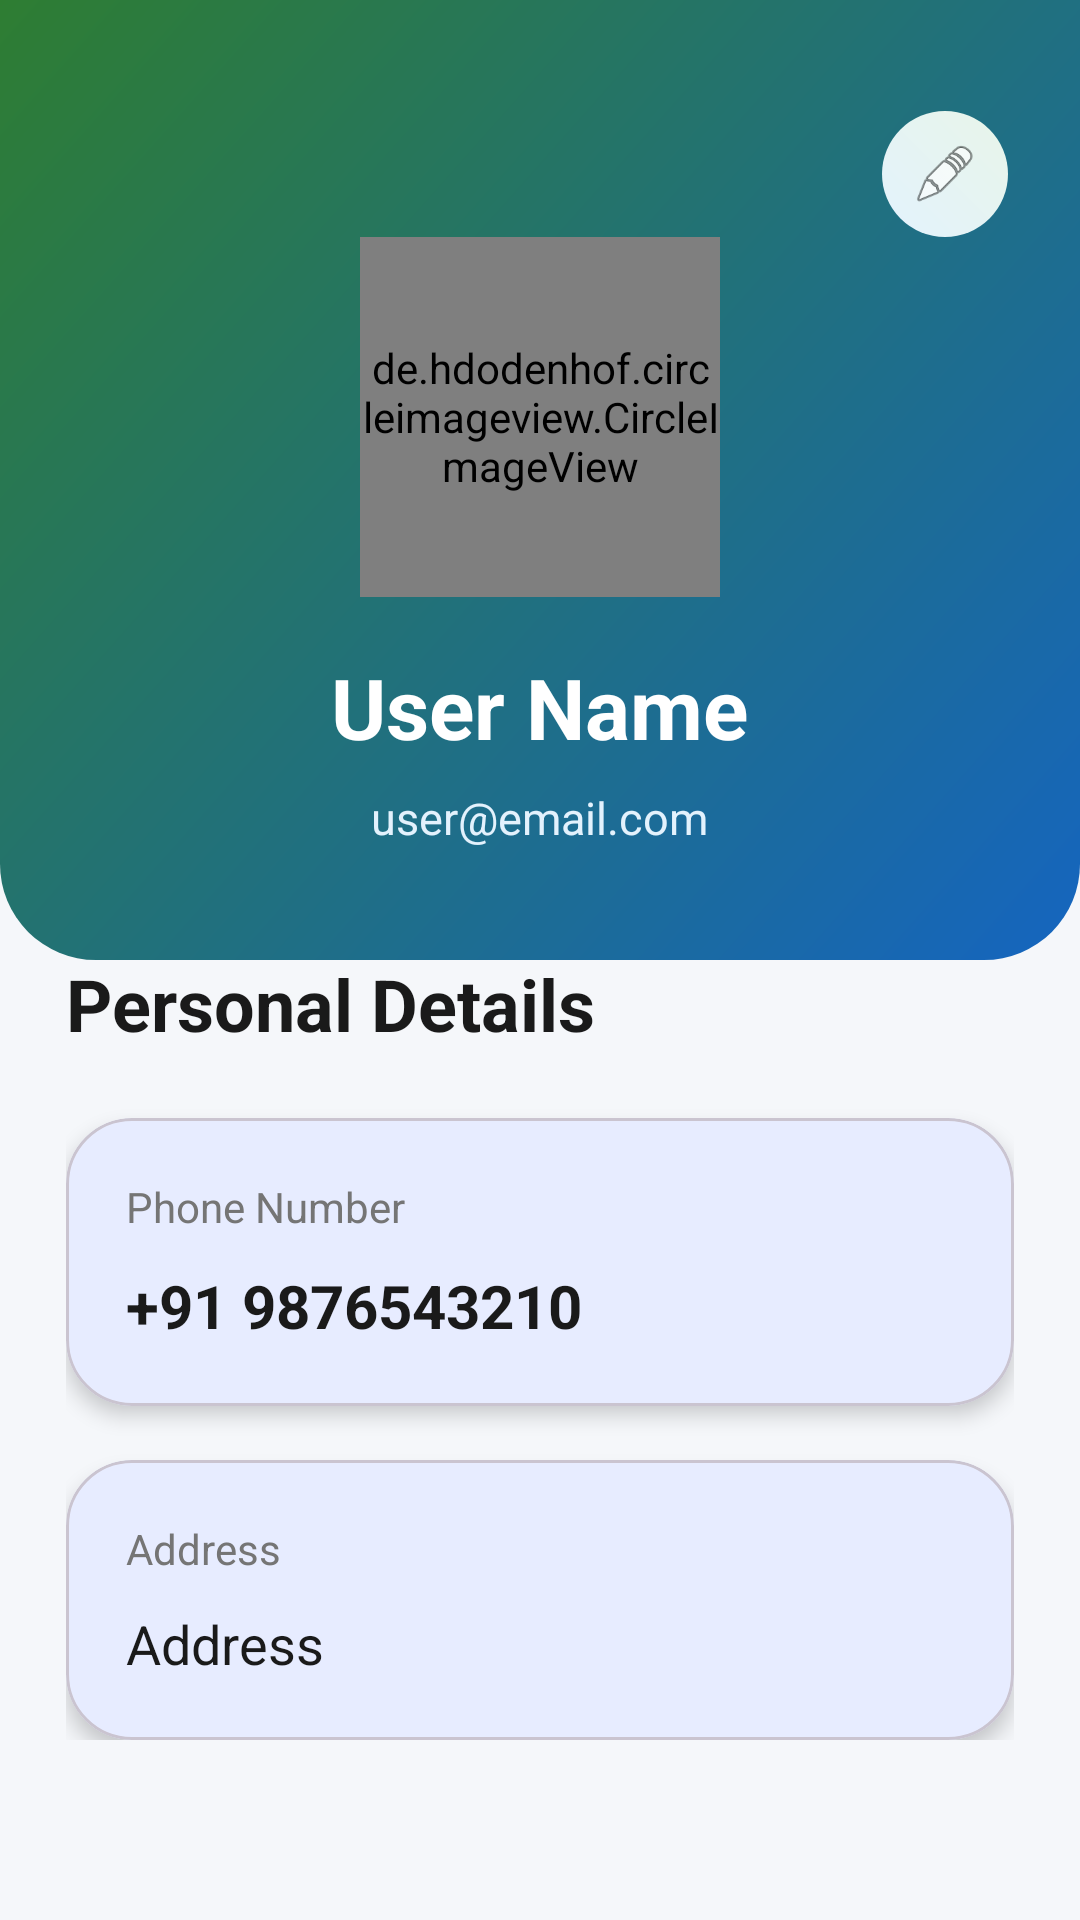

Android layout source for this screen:
<!-- AndroidManifest.xml: application theme Theme.EV_grama_charge -->
<!-- res/layout/activity_user_profile.xml -->
<?xml version="1.0" encoding="utf-8"?>
<ScrollView
    xmlns:android="http://schemas.android.com/apk/res/android"
    xmlns:app="http://schemas.android.com/apk/res-auto"
    android:layout_width="match_parent"
    android:layout_height="match_parent"
    android:background="@color/background">

    <LinearLayout
        android:layout_width="match_parent"
        android:layout_height="wrap_content"
        android:orientation="vertical">

        

        <LinearLayout
            android:layout_width="match_parent"
            android:layout_height="320dp"
            android:orientation="vertical"
            android:gravity="center"
            android:background="@drawable/bg_home_header"
            android:padding="24dp">

            

            <LinearLayout
                android:layout_width="match_parent"
                android:layout_height="wrap_content"
                android:gravity="end">

                <ImageView
                    android:id="@+id/btnEditProfile"
                    android:layout_width="42dp"
                    android:layout_height="42dp"
                    android:padding="10dp"
                    android:src="@android:drawable/ic_menu_edit"
                    android:background="@drawable/bg_icon_circle"/>

            </LinearLayout>

            

            <de.hdodenhof.circleimageview.CircleImageView
                android:id="@+id/imageProfile"
                android:layout_width="120dp"
                android:layout_height="120dp"
                android:src="@drawable/ic_user"
                app:civ_border_width="3dp"
                app:civ_border_color="@android:color/white"/>

            

            <TextView
                android:id="@+id/tvUserName"
                android:layout_width="wrap_content"
                android:layout_height="wrap_content"
                android:text="User Name"
                android:textColor="@android:color/white"
                android:textSize="28sp"
                android:textStyle="bold"
                android:layout_marginTop="18dp"/>

            

            <TextView
                android:id="@+id/tvEmail"
                android:layout_width="wrap_content"
                android:layout_height="wrap_content"
                android:text="user@email.com"
                android:textColor="#E3F2FD"
                android:textSize="15sp"
                android:layout_marginTop="8dp"/>

        </LinearLayout>

        

        <LinearLayout
            android:layout_width="match_parent"
            android:layout_height="wrap_content"
            android:layout_marginTop="-24dp"
            android:orientation="vertical"
            android:background="@drawable/bg_auth_card"
            android:padding="22dp">

            

            <TextView
                android:layout_width="wrap_content"
                android:layout_height="wrap_content"
                android:text="Personal Details"
                android:textColor="@color/darkText"
                android:textSize="24sp"
                android:textStyle="bold"/>

            

            <com.google.android.material.card.MaterialCardView
                android:layout_width="match_parent"
                android:layout_height="wrap_content"
                android:layout_marginTop="22dp"
                app:cardCornerRadius="22dp"
                app:cardElevation="4dp">

                <LinearLayout
                    android:layout_width="match_parent"
                    android:layout_height="wrap_content"
                    android:orientation="vertical"
                    android:padding="20dp">

                    <TextView
                        android:layout_width="wrap_content"
                        android:layout_height="wrap_content"
                        android:text="Phone Number"
                        android:textColor="@color/lightText"
                        android:textSize="14sp"/>

                    <TextView
                        android:id="@+id/tvPhone"
                        android:layout_width="wrap_content"
                        android:layout_height="wrap_content"
                        android:text="+91 9876543210"
                        android:textColor="@color/darkText"
                        android:textSize="20sp"
                        android:textStyle="bold"
                        android:layout_marginTop="10dp"/>

                </LinearLayout>

            </com.google.android.material.card.MaterialCardView>

            

            <com.google.android.material.card.MaterialCardView
                android:layout_width="match_parent"
                android:layout_height="wrap_content"
                android:layout_marginTop="18dp"
                app:cardCornerRadius="22dp"
                app:cardElevation="4dp">

                <LinearLayout
                    android:layout_width="match_parent"
                    android:layout_height="wrap_content"
                    android:orientation="vertical"
                    android:padding="20dp">

                    <TextView
                        android:layout_width="wrap_content"
                        android:layout_height="wrap_content"
                        android:text="Address"
                        android:textColor="@color/lightText"
                        android:textSize="14sp"/>

                    <TextView
                        android:id="@+id/tvAddress"
                        android:layout_width="match_parent"
                        android:layout_height="wrap_content"
                        android:text="Address"
                        android:textColor="@color/darkText"
                        android:textSize="18sp"
                        android:layout_marginTop="10dp"
                        android:lineSpacingExtra="4dp"/>

                </LinearLayout>

            </com.google.android.material.card.MaterialCardView>

        </LinearLayout>

    </LinearLayout>

</ScrollView>
<!-- resources referenced by this layout -->
<resources>
  <color name="background">#F5F7FA</color>
  <color name="darkText">#1A1A1A</color>
  <color name="lightText">#757575</color>
  <!-- drawable bg_home_header (drawable) -->
  <?xml version="1.0" encoding="utf-8"?>
  <shape xmlns:android="http://schemas.android.com/apk/res/android">
  
      <gradient
          android:angle="135"
          android:startColor="#1565C0"
          android:endColor="#2E7D32"/>
  
      <corners
          android:bottomLeftRadius="32dp"
          android:bottomRightRadius="32dp"/>
  
  </shape>
  <!-- drawable bg_icon_circle (drawable) -->
  <?xml version="1.0" encoding="utf-8"?>
  <shape xmlns:android="http://schemas.android.com/apk/res/android">
  
      <gradient
          android:startColor="#E3F2FD"
          android:endColor="#E8F5E9"
          android:angle="45"/>
  
      <corners android:radius="100dp"/>
  
  </shape>
  <style name="Theme.EV_grama_charge" parent="Theme.Material3.DayNight.NoActionBar">
  
              <item name="colorPrimary">@color/primary</item>
              <item name="colorOnPrimary">@color/onPrimary</item>
  
              <item name="colorSecondary">@color/secondary</item>
              <item name="colorOnSecondary">@color/onSecondary</item>
  
              <item name="android:colorBackground">@color/background</item>
  
              <item name="android:statusBarColor">@color/primaryDark</item>
  
          </style>
  <color name="primary">#0A84FF</color>
  <color name="onPrimary">#FFFFFF</color>
  <color name="secondary">#00C853</color>
  <color name="onSecondary">#FFFFFF</color>
  <color name="primaryDark">#0060DF</color>
</resources>
